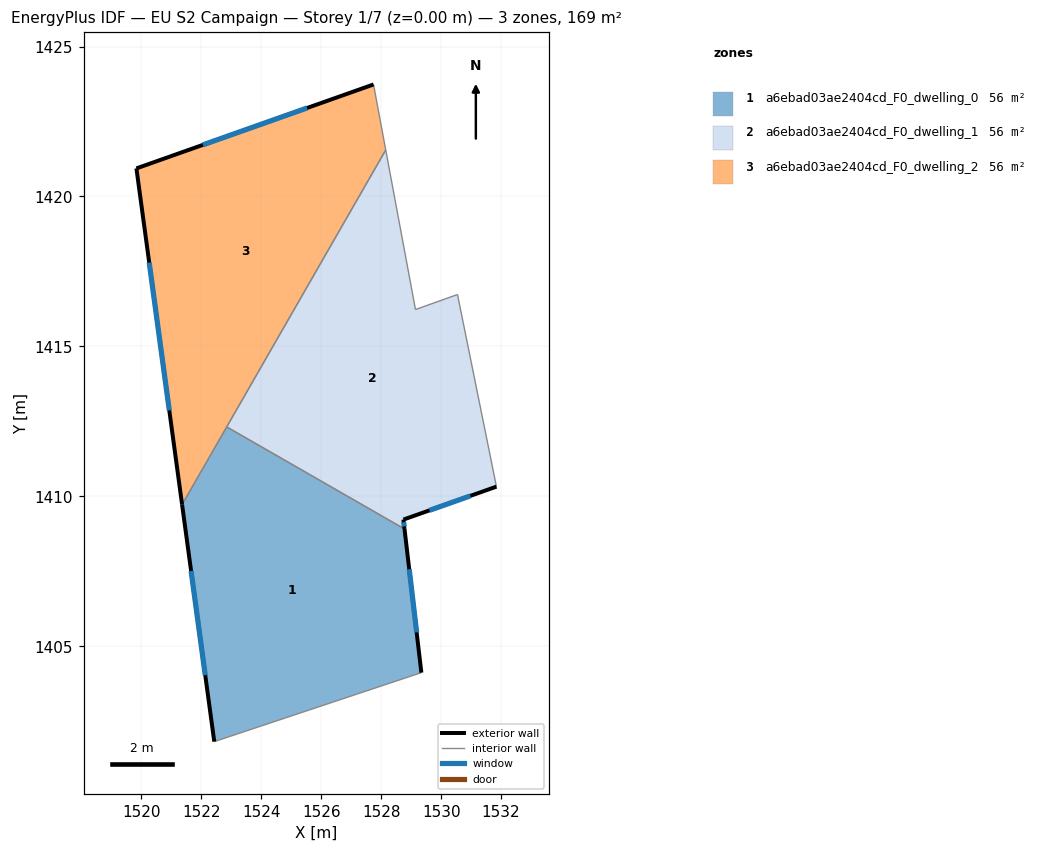
=== STOREY PLAN SPEC (per zone: floor XY polygon, exterior-wall plan segments, windows/doors) ===
zone 1: a6ebad03ae2404cd_F0_dwelling_0  (56.3 m²)
  floor: (1528.78, 1408.91) (1529.34, 1404.12) (1522.44, 1401.82) (1521.36, 1409.72) (1522.85, 1412.32)
  exterior wall: (1521.36, 1409.72) – (1522.44, 1401.82)  [8.0 m]
    window: (1521.66, 1407.51) – (1522.13, 1404.04)  [4.6 m²]
  exterior wall: (1529.34, 1404.12) – (1528.78, 1408.91)  [4.8 m]
    window: (1529.18, 1405.46) – (1528.94, 1407.57)  [2.8 m²]
  interior walls: 3
zone 2: a6ebad03ae2404cd_F0_dwelling_1  (56.3 m²)
  floor: (1528.15, 1421.55) (1529.15, 1416.23) (1530.55, 1416.73) (1531.84, 1410.32) (1528.74, 1409.22) (1528.78, 1408.91) (1522.85, 1412.32)
  exterior wall: (1528.74, 1409.22) – (1531.84, 1410.32)  [3.3 m]
    window: (1529.61, 1409.53) – (1530.98, 1410.02)  [1.9 m²]
  exterior wall: (1528.78, 1408.91) – (1528.74, 1409.22)  [0.3 m]
    window: (1528.77, 1409.00) – (1528.75, 1409.14)  [0.2 m²]
  interior walls: 5
zone 3: a6ebad03ae2404cd_F0_dwelling_2  (56.3 m²)
  floor: (1527.75, 1423.74) (1528.15, 1421.55) (1521.36, 1409.72) (1519.84, 1420.94)
  exterior wall: (1519.84, 1420.94) – (1521.36, 1409.72)  [11.3 m]
    window: (1520.27, 1417.79) – (1520.94, 1412.87)  [6.6 m²]
  exterior wall: (1527.75, 1423.74) – (1519.84, 1420.94)  [8.4 m]
    window: (1525.53, 1422.95) – (1522.05, 1421.72)  [4.9 m²]
  interior walls: 3

=== DERIVED (storey summary) ===
Building: EU S2 Campaign
Storey: 1 of 7  (floor level z = 0.00 m)
Storey gross floor area: 168.8 m²
Zones on this storey: 3
  - a6ebad03ae2404cd_F0_dwelling_0: floor 56.3 m²; exterior wall 12.8 m (38.4 m²); 2 window(s) 7.4 m²; WWR 19.3%
  - a6ebad03ae2404cd_F0_dwelling_1: floor 56.3 m²; exterior wall 3.6 m (10.8 m²); 2 window(s) 2.1 m²; WWR 19.3%
  - a6ebad03ae2404cd_F0_dwelling_2: floor 56.3 m²; exterior wall 19.7 m (59.1 m²); 2 window(s) 11.4 m²; WWR 19.3%
Zone adjacency (shared interzone walls):
  - a6ebad03ae2404cd_F0_dwelling_0 ↔ a6ebad03ae2404cd_F0_dwelling_1
  - a6ebad03ae2404cd_F0_dwelling_0 ↔ a6ebad03ae2404cd_F0_dwelling_2
  - a6ebad03ae2404cd_F0_dwelling_1 ↔ a6ebad03ae2404cd_F0_dwelling_2